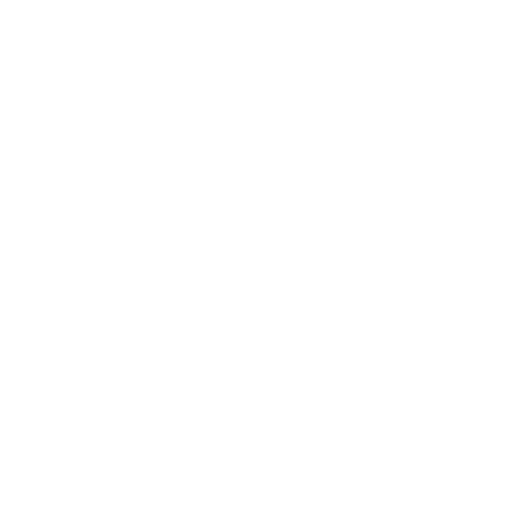
t = 0.00 s
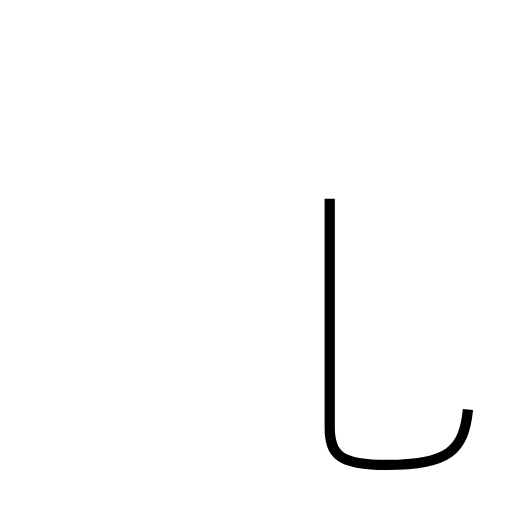
t = 1.24 s
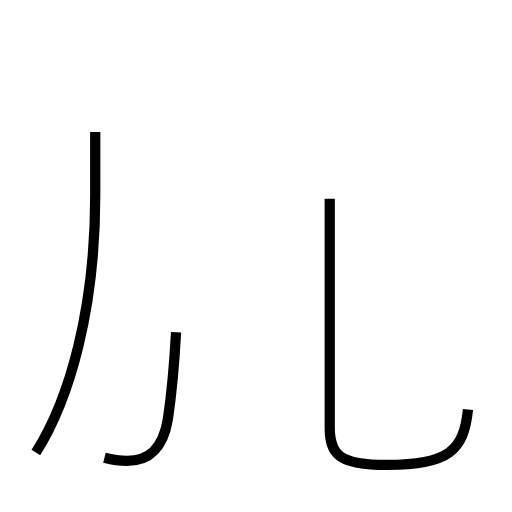
t = 2.72 s
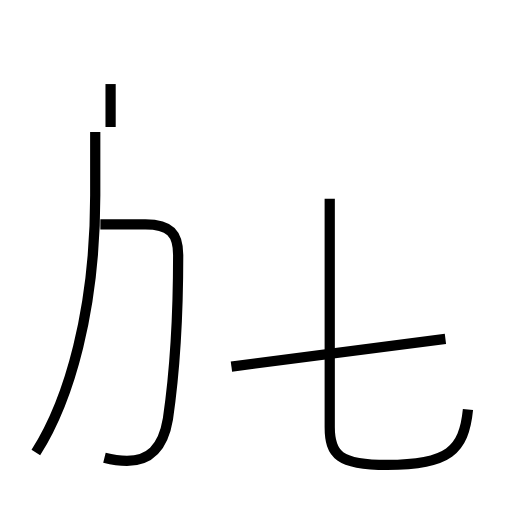
t = 3.99 s
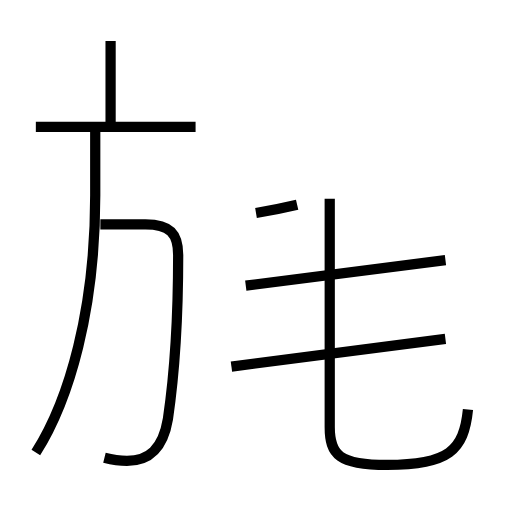
t = 5.29 s
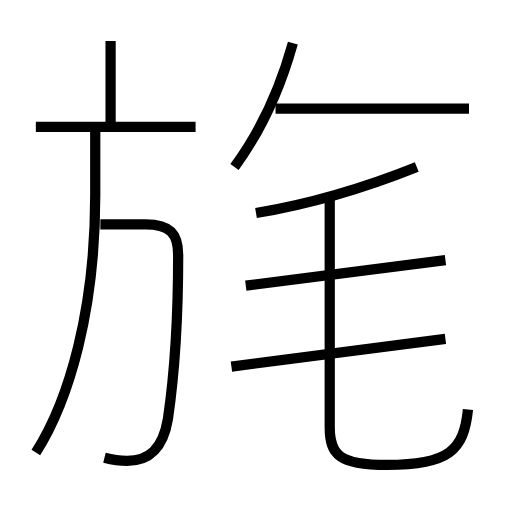
t = 6.63 s

The animated SVG that drew these frames (rendered in a browser with its animation timeline set to each time). Animation: 10 SMIL elements (animate=10); one cycle of 6.63 s.

<?xml version='1.0' encoding='utf-8'?>
<svg viewBox="0.0 -6.0 50.0 50.0" version="1.1" xmlns="http://www.w3.org/2000/svg"><rect x="-1000" y="-1000" width="2000" height="2000" stroke="white" fill="white" /><g style="fill:none;stroke:#000000;stroke-width:1"><path d="M 45.7 -4.0 C 45.3 0.0 43.8 1.4 37.8 1.4 C 33.1 1.4 32.2 0.4 32.2 -2.3 L 32.2 -24.6 " transform="translate(0.0 38.0)" stroke-dasharray="41.17562365762621" stroke-dashoffset="41.17562365762621"><animate attributeName="stroke-dashoffset" from="41.17562365762621" to="0" dur="1.2352687097287862s" begin="0s; anim_end.end" fill="freeze" id="anim0" /></path><path d="M 3.5 0.2 C 6.8 -5.0 9.3 -13.8 9.3 -24.9 L 9.3 -31.1 " transform="translate(0.0 38.0)" stroke-dasharray="32.273118894980364" stroke-dashoffset="32.273118894980364"><animate attributeName="stroke-dashoffset" from="32.273118894980364" to="0" dur="0.9681935668494108s" begin="anim0.end" fill="freeze" id="anim1" /></path><path d="M 10.2 0.7 C 11.0 0.9 11.7 1.0 12.4 1.0 C 14.5 1.0 15.9 -0.1 16.4 -3.1 C 17.0 -7.2 17.4 -13.1 17.4 -19.1 C 17.4 -21.2 16.6 -22.1 14.2 -22.1 L 9.8 -22.1 " transform="translate(0.0 38.0)" stroke-dasharray="34.15257501578119" stroke-dashoffset="34.15257501578119"><animate attributeName="stroke-dashoffset" from="34.15257501578119" to="0" dur="1.0245772504734356s" begin="anim1.end" fill="freeze" id="anim2" /></path><path d="M 22.6 -8.2 L 43.5 -10.9 " transform="translate(0.0 38.0)" stroke-dasharray="21.07368026710095" stroke-dashoffset="21.07368026710095"><animate attributeName="stroke-dashoffset" from="21.07368026710095" to="0" dur="0.6322104080130285s" begin="anim2.end" fill="freeze" id="anim3" /></path><path d="M 10.8 -31.6 L 10.8 -40.0 " transform="translate(0.0 38.0)" stroke-dasharray="8.399999999999999" stroke-dashoffset="8.399999999999999"><animate attributeName="stroke-dashoffset" from="8.399999999999999" to="0" dur="0.25199999999999995s" begin="anim3.end" fill="freeze" id="anim4" /></path><path d="M 24.0 -16.1 L 43.5 -18.6 " transform="translate(0.0 38.0)" stroke-dasharray="19.6596032513375" stroke-dashoffset="19.6596032513375"><animate attributeName="stroke-dashoffset" from="19.6596032513375" to="0" dur="0.589788097540125s" begin="anim4.end" fill="freeze" id="anim5" /></path><path d="M 19.1 -31.6 L 3.5 -31.6 " transform="translate(0.0 38.0)" stroke-dasharray="15.600000000000001" stroke-dashoffset="15.600000000000001"><animate attributeName="stroke-dashoffset" from="15.600000000000001" to="0" dur="0.468s" begin="anim5.end" fill="freeze" id="anim6" /></path><path d="M 25.0 -23.2 C 30.4 -24.1 36.2 -25.9 40.7 -27.7 " transform="translate(0.0 38.0)" stroke-dasharray="16.361402182827533" stroke-dashoffset="16.361402182827533"><animate attributeName="stroke-dashoffset" from="16.361402182827533" to="0" dur="0.49084206548482595s" begin="anim6.end" fill="freeze" id="anim7" /></path><path d="M 22.9 -27.7 C 25.4 -31.1 27.4 -35.5 28.6 -39.8 " transform="translate(0.0 38.0)" stroke-dasharray="13.444572274914655" stroke-dashoffset="13.444572274914655"><animate attributeName="stroke-dashoffset" from="13.444572274914655" to="0" dur="0.40333716824743965s" begin="anim7.end" fill="freeze" id="anim8" /></path><path d="M 45.8 -33.4 L 26.9 -33.4" transform="translate(0.0 38.0)" stroke-dasharray="18.9" stroke-dashoffset="18.9"><animate attributeName="stroke-dashoffset" from="18.9" to="0" dur="0.567s" begin="anim8.end" fill="freeze" id="anim_end" /></path></g></svg>
